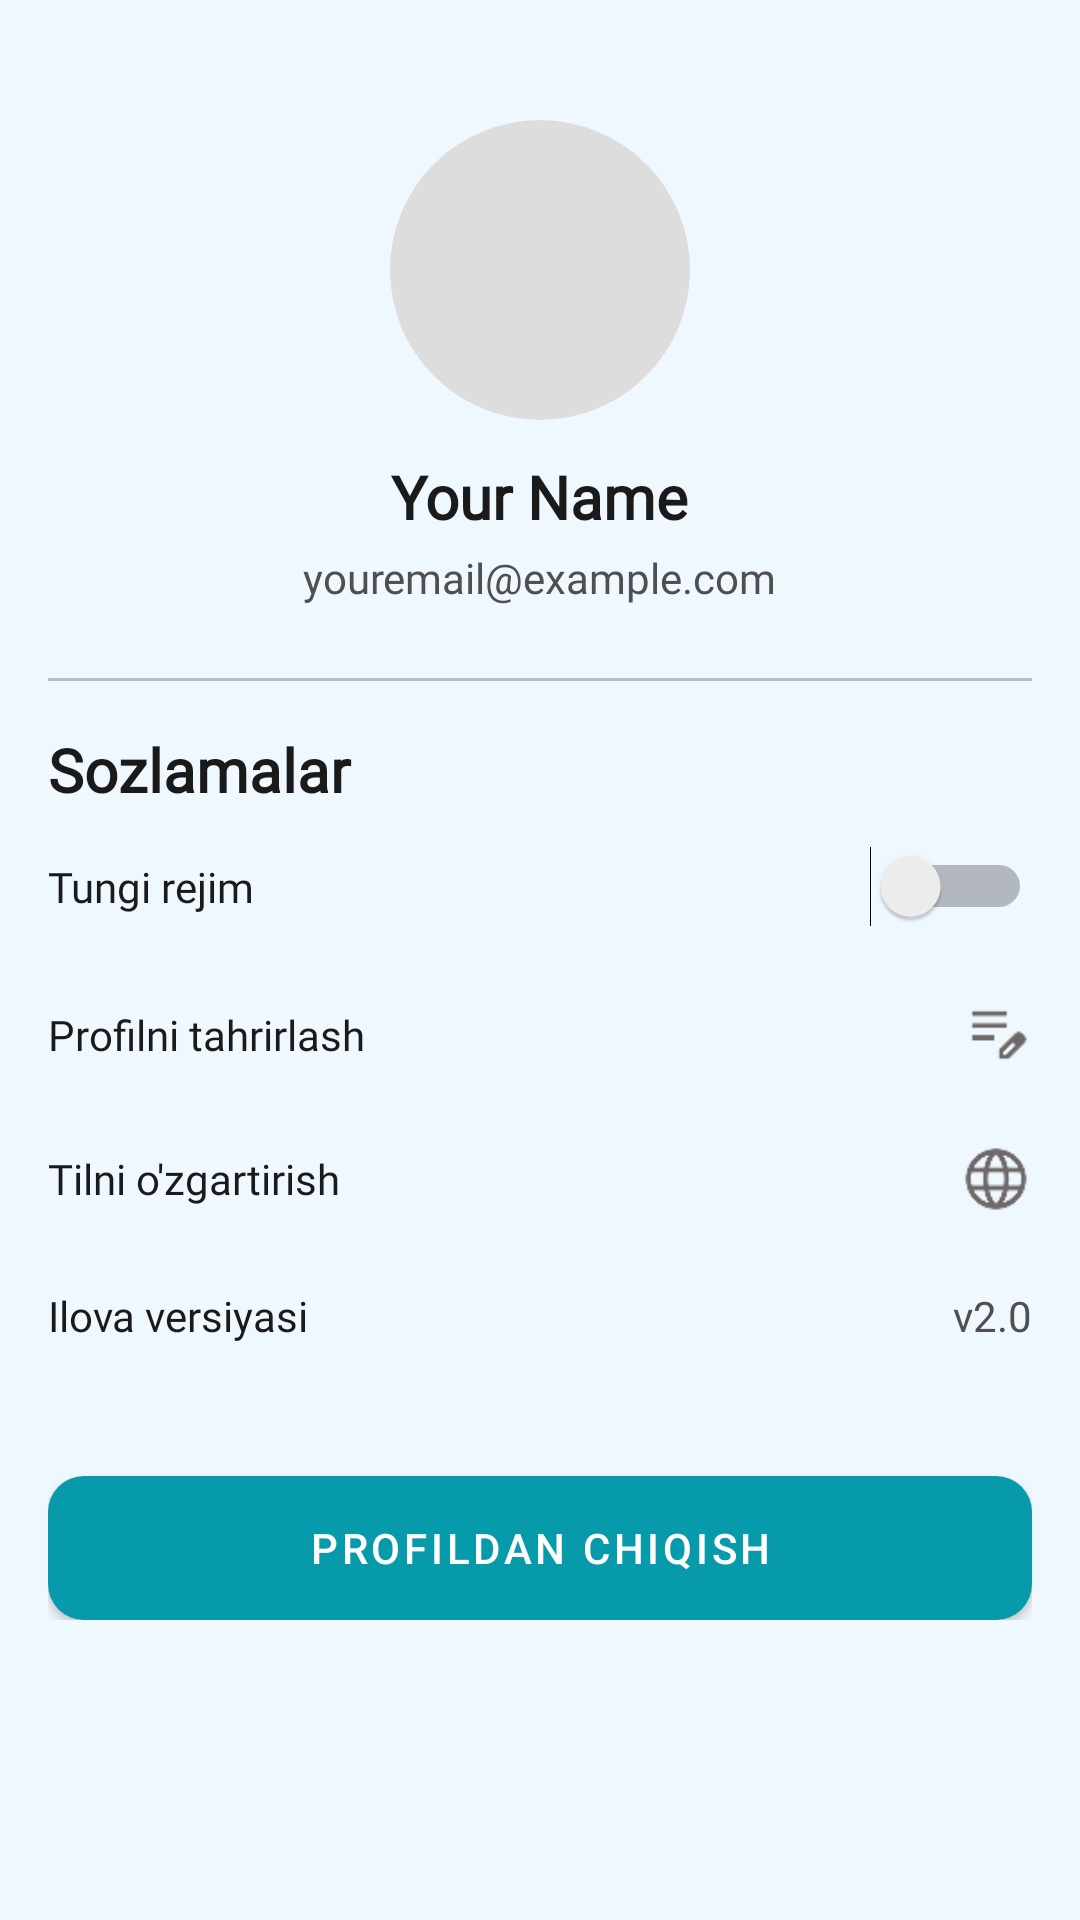

Produce the Android XML layout that renders to this screen, including the resource entries it uses.
<!-- AndroidManifest.xml: application theme Theme.Eslatmalar -->
<!-- res/layout/fragment_profile.xml -->
<?xml version="1.0" encoding="utf-8"?>
<ScrollView xmlns:android="http://schemas.android.com/apk/res/android"
    xmlns:app="http://schemas.android.com/apk/res-auto"
    android:id="@+id/profileFragmentRoot"
    android:layout_width="match_parent"
    android:layout_height="match_parent"
    android:background="#F0F8FF"
    android:padding="16dp">

    
    <LinearLayout
        android:layout_width="match_parent"
        android:layout_height="wrap_content"
        android:orientation="vertical"
        android:gravity="center_horizontal">

        
        <ImageView
            android:id="@+id/imageAvatar"
            android:layout_width="100dp"
            android:layout_height="100dp"
            android:layout_marginTop="24dp"
            android:src="@drawable/user"
            android:scaleType="centerCrop"
            android:background="@drawable/bg_circle_gray"
            android:padding="0dp"
            android:contentDescription="User avatar" />

        
        <TextView
            android:fontFamily="@font/poppins"
            android:id="@+id/textUserName"
            android:layout_width="wrap_content"
            android:layout_height="wrap_content"
            android:text="Your Name"
            android:textColor="@color/title_color"
            android:textSize="20sp"
            android:textStyle="bold"
            android:layout_marginTop="12dp" />

        
        <TextView
            android:fontFamily="@font/poppins"
            android:id="@+id/textEmail"
            android:layout_width="wrap_content"
            android:layout_height="wrap_content"
            android:text="youremail@example.com"
            android:textColor="@color/desc_color"
            android:textSize="14sp"
            android:layout_marginTop="4dp" />

        
        <View
            android:layout_width="match_parent"
            android:layout_height="1dp"
            android:layout_marginTop="24dp"
            android:background="@color/light_gray" />

        
        <TextView
            android:fontFamily="@font/poppins"
            android:layout_width="match_parent"
            android:layout_height="wrap_content"
            android:text="Sozlamalar"
            android:textStyle="bold"
            android:textSize="20sp"
            android:layout_marginTop="16dp"
            android:textColor="@color/title_color" />

        
        <LinearLayout
            android:layout_width="match_parent"
            android:layout_height="wrap_content"
            android:orientation="horizontal"
            android:gravity="center_vertical"
            android:paddingVertical="12dp"
            android:clickable="true"
            android:focusable="true">

            
            <TextView
                android:fontFamily="@font/poppins"
                android:layout_width="0dp"
                android:layout_height="wrap_content"
                android:layout_weight="1"
                android:text="Tungi rejim"
                android:textSize="14sp"
                android:textColor="@color/title_color" />

            
            <Switch
                android:textColor="@color/title_color"
                android:id="@+id/switchDarkMode"
                android:layout_width="wrap_content"
                android:layout_height="wrap_content" />
        </LinearLayout>

        
        <LinearLayout
            android:id="@+id/itemEditProfile"
            android:layout_width="match_parent"
            android:layout_height="wrap_content"
            android:orientation="horizontal"
            android:gravity="center_vertical"
            android:paddingVertical="12dp"
            android:clickable="true"
            android:focusable="true">

            
            <TextView
                android:fontFamily="@font/poppins"
                android:layout_width="0dp"
                android:layout_height="wrap_content"
                android:layout_weight="1"
                android:text="Profilni tahrirlash"
                android:textSize="14sp"
                android:textColor="@color/title_color" />

            
            <ImageView
                android:layout_width="24dp"
                android:layout_height="24dp"
                android:src="@drawable/ic_edit1"
                app:tint="@color/gray" />
        </LinearLayout>

        
        <LinearLayout
            android:id="@+id/itemChangeLanguage"
            android:layout_width="match_parent"
            android:layout_height="wrap_content"
            android:orientation="horizontal"
            android:gravity="center_vertical"
            android:paddingVertical="12dp"
            android:clickable="true"
            android:focusable="true">

            
            <TextView
                android:fontFamily="@font/poppins"
                android:layout_width="0dp"
                android:layout_height="wrap_content"
                android:layout_weight="1"
                android:text="Tilni o'zgartirish"
                android:textSize="14sp"
                android:textColor="@color/title_color" />

            
            <ImageView
                android:layout_width="24dp"
                android:layout_height="24dp"
                android:src="@drawable/ic_language"
                app:tint="@color/gray" />
        </LinearLayout>

        
        <LinearLayout
            android:id="@+id/itemVersion"
            android:layout_width="match_parent"
            android:layout_height="wrap_content"
            android:orientation="horizontal"
            android:gravity="center_vertical"
            android:paddingVertical="12dp">

            
            <TextView
                android:fontFamily="@font/poppins"
                android:layout_width="0dp"
                android:layout_height="wrap_content"
                android:layout_weight="1"
                android:text="Ilova versiyasi"
                android:textSize="14sp"
                android:textColor="@color/title_color" />

            
            <TextView
                android:fontFamily="@font/poppins"
                android:id="@+id/textVersion"
                android:layout_width="wrap_content"
                android:layout_height="wrap_content"
                android:text="v2.0"
                android:textColor="@color/desc_color"
                android:textSize="14sp" />
        </LinearLayout>

        


        <com.google.android.material.button.MaterialButton
            android:id="@+id/btnLogout"
            android:layout_width="match_parent"
            android:layout_height="wrap_content"
            android:background="@drawable/bg_search_view"
            android:text="Profildan chiqish"
            app:backgroundTint="@color/my_button_color"
            app:cornerRadius="16dp"
            android:layout_marginTop="32dp"
            app:layout_constraintBottom_toBottomOf="parent"
            app:layout_constraintEnd_toEndOf="parent"
            app:layout_constraintStart_toStartOf="parent"
            app:rippleColor="@color/white"
            app:strokeColor="@color/white"
        />

    </LinearLayout>
</ScrollView>
<!-- resources referenced by this layout -->
<resources>
  <color name="desc_color">#4F4F4F</color>
  <color name="gray">#6E6868</color>
  <color name="light_gray">#BEBCBC</color>
  <color name="my_button_color">#079AAB</color>
  <color name="title_color">#1A1A1A</color>
  <color name="white">#FFFFFFFF</color>
  <!-- drawable bg_circle_gray (drawable) -->
  <?xml version="1.0" encoding="utf-8"?>
  <shape xmlns:android="http://schemas.android.com/apk/res/android"
      android:shape="oval">
      <solid android:color="#DDDDDD" /> 
  </shape>
  <!-- drawable bg_search_view (drawable) -->
  <?xml version="1.0" encoding="utf-8"?>
  <shape xmlns:android="http://schemas.android.com/apk/res/android">
  
          <solid android:color="#0ABACF" />
          <corners android:radius="12dp"/>
      </shape>
  <!-- drawable ic_edit1: png bitmap (drawable, 457 bytes) -->
  <!-- drawable ic_language: png bitmap (drawable, 1110 bytes) -->
  <style name="Theme.Eslatmalar" parent="Base.Theme.Eslatmalar" />
  <style name="Base.Theme.Eslatmalar" parent="Theme.MaterialComponents.DayNight.NoActionBar">
          
          
          <item name="android:statusBarColor">#0ABACF</item>
          <item name="android:windowLightStatusBar">true</item> 
      </style>
</resources>
